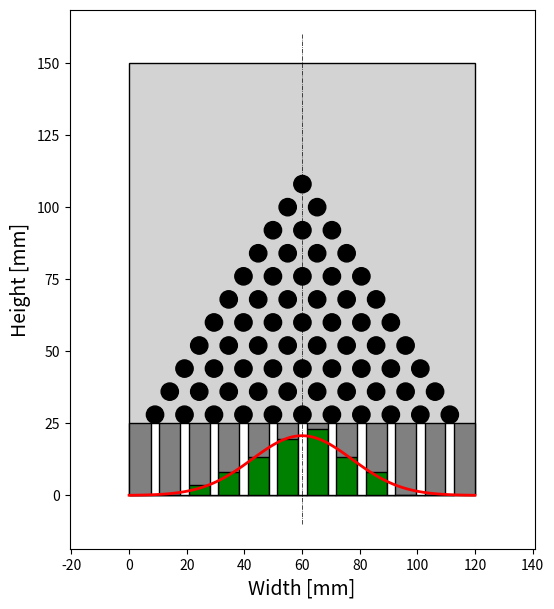

The matplotlib source for this figure:
#!/usr/bin/env python3
# -*- coding: utf-8 -*-
"""
Created on Mon Jan 17 15:34:45 2022

[redacted]
"""

import numpy as np
from random import randint
import matplotlib.pyplot as plt
# import matplotlib.lines as mlines
from matplotlib.patches import Rectangle
from matplotlib.patches import Polygon
from matplotlib.patches import Circle
plt.close('all')

def galton(n_c, n_b):
    n_l = n_c-1
    containers = np.zeros((int(n_c),))
    for i in range(0,n_b):
        prob = []
        for j in range(0,n_l):
            prob.append(randint(0,1))
        index = sum(prob)
        containers[index] = containers[index]+1
    return containers

#_____________________________________________________________________
# Setting up the board useful size
w, h = 120, 150     # full board 2D size [mm]
#_____________________________________________________________________


#_____________________________________________________________________
# Setting up the spheres properties
N = 100         # numer of spheres
phi_b = 3       # sphere diameter [mm]
V_b = 4/3*np.pi*(phi_b/2)**3    # sphere volume [mm^3]

pack_factor = 0.64      # random sphere packing factor
#_____________________________________________________________________


#_____________________________________________________________________
# Setting up the containers properties
w_c = phi_b*2.5    # container width [mm]
d_c = 5         # container depth [mm]

t_wood = 3      # divider thickness

n_c = round((w+t_wood)/(w_c+t_wood))      # number of containers
#_____________________________________________________________________



#_____________________________________________________________________
# Computing containers height from simulations
max_num_balls = []
number_tests = 300
for i in range(0,number_tests):
    containers = galton(n_c, N)
    max_num_balls.append(np.max(containers))
    
sf = 1.1        # safety factor
h_c_min = round(sf*(np.max(max_num_balls)*V_b/pack_factor)/(w_c*d_c))       # containers height
h_c = round(h_c_min*sf)
#_______________________________________________________________________



#________________________________________________________________________
# Compute containers coordinates x and height of spheres stacks
x = np.linspace(w_c/2,w-w_c/2,len(containers))

y = containers/np.max(containers)*h_c_min

x_bars = x+w_c/2+t_wood/2
#________________________________________________________________________

          

#_______________________________________________________________________
# Compute dots coordinates

x_dots, y_dots = [], []
x_dots.append(x_bars[:-1])
y_dots.append(h_c+3)
gap_y = 8
while len(x_dots[-1]) > 1:
    y_dots.append(y_dots[-1]+gap_y)
    x_temp = []
    for i in range(1,len(x_dots[-1])):
        x_temp.append(x_dots[-1][i-1]+(x_dots[-1][i]-x_dots[-1][i-1])/2)
    x_dots.append(x_temp)
#________________________________________________________________________




#________________________________________________________________________
# Compute stock volume
h_stock = 2 * sf * V_b*N/(pack_factor*w*d_c)
#________________________________________________________________________

print("Number of channels = "+str(n_c))
print("Average max number of spheres: "+str(format(np.mean(max_num_balls),'.2f'))+", Max: "+str(np.max(max_num_balls))+", Min: "+str(np.min(max_num_balls)))
print("Containers min height: "+str(h_c_min)+" mm - Chosen: "+str(h_c)+' mm')




figure, ax = plt.subplots(figsize=(6,7))
ax.plot([w/2,w/2],[-10,h+10],'k',lw=0.5,ls='-.')
ax.add_patch(Rectangle((0,0),w,h,facecolor='lightgray',edgecolor='k'))

ax.add_patch(Rectangle((0,0),w,h_c,facecolor='gray',edgecolor='k'))


for i in range(0,len(x_dots)):
    for j in range(0,len(x_dots[i])):
        ax.add_patch(Circle((x_dots[i][j],y_dots[i]),radius=3,color='k'))

for i in range(0,len(containers)-1):
    ax.bar(x[i],y[i],width=w_c, color='g',edgecolor='k')
for i in range(0,len(containers)-1):
    ax.add_patch(Rectangle((x[i]+w_c/2,0),t_wood,h_c,facecolor='w',edgecolor='k'))


gauss = 1/np.sqrt(2*np.pi*n_c*0.5*0.5)*np.exp(-(np.linspace(0,n_c,int(n_c*10),endpoint=True)-n_c*0.5)**2/(2*n_c*0.5*0.5))
ax.plot(np.linspace(0,w,len(gauss)),gauss/np.max(gauss)*h_c_min*0.9,'-r',lw=2)


ax.set_xlim([0,130])
ax.set_ylim([0,180])
ax.set_xlabel('Width [mm]',fontsize=14)
ax.set_ylabel('Height [mm]',fontsize=14)
ax.axis('equal')

plt.show()